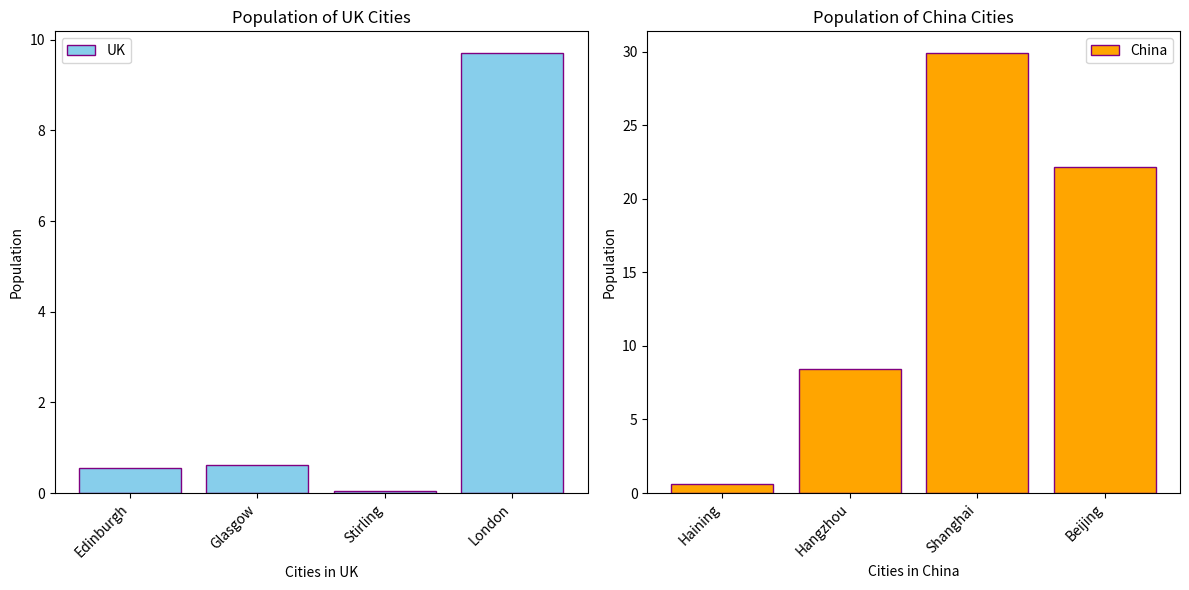

Recreate this plot in Python.
import matplotlib.pyplot as plt
import numpy as np
cities_of_countries={
    'UK':{
        "Edinburgh": 0.56,
        "Glasgow": 0.62,
        "Stirling": 0.04,
        "London": 9.7
    },
    'China':{
         "Haining": 0.58,
        "Hangzhou": 8.4,
        "Shanghai": 29.9,
        "Beijing": 22.2
    }
}
#make a dictionary about the cities of countries
uk_population=list(cities_of_countries['UK'].values())
China_population=list(cities_of_countries['China'].values())
#convert the dictionary to the list!!!
uk_population.sort()
China_population.sort()
#classify the data
print(uk_population)
print(China_population)
#print the population of UK AND China----first part

fig, (ax1, ax2) = plt.subplots(1, 2, figsize=(12, 6))
#set a figure that includes two graphs
categories_uk = list(cities_of_countries['UK'].keys())
uk_population = list(cities_of_countries['UK'].values())
categories_china = list(cities_of_countries['China'].keys())
china_population = list(cities_of_countries['China'].values()) 
#define the bar chart and the corresponding population data

ax1.bar(categories_uk, uk_population, color='skyblue', edgecolor='purple', label='UK')
ax1.set_title('Population of UK Cities')
ax1.set_xlabel('Cities in UK')
ax1.set_ylabel('Population')
ax1.set_xticks(range(len(categories_uk)))
ax1.set_xticklabels(categories_uk, rotation=45, ha="right")
ax1.legend()
#draw the bar chart of UK

ax2.bar(categories_china, china_population, color='orange', edgecolor='purple', label='China')
ax2.set_title('Population of China Cities')
ax2.set_xlabel('Cities in China')
ax2.set_ylabel('Population')
ax2.set_xticks(range(len(categories_china)))
ax2.set_xticklabels(categories_china, rotation=45, ha="right")
ax2.legend()
#draw the bar chart of China

plt.tight_layout()
#Adjust the spacing of subgraphs

plt.show()
#final step! draw the figure!--second part
